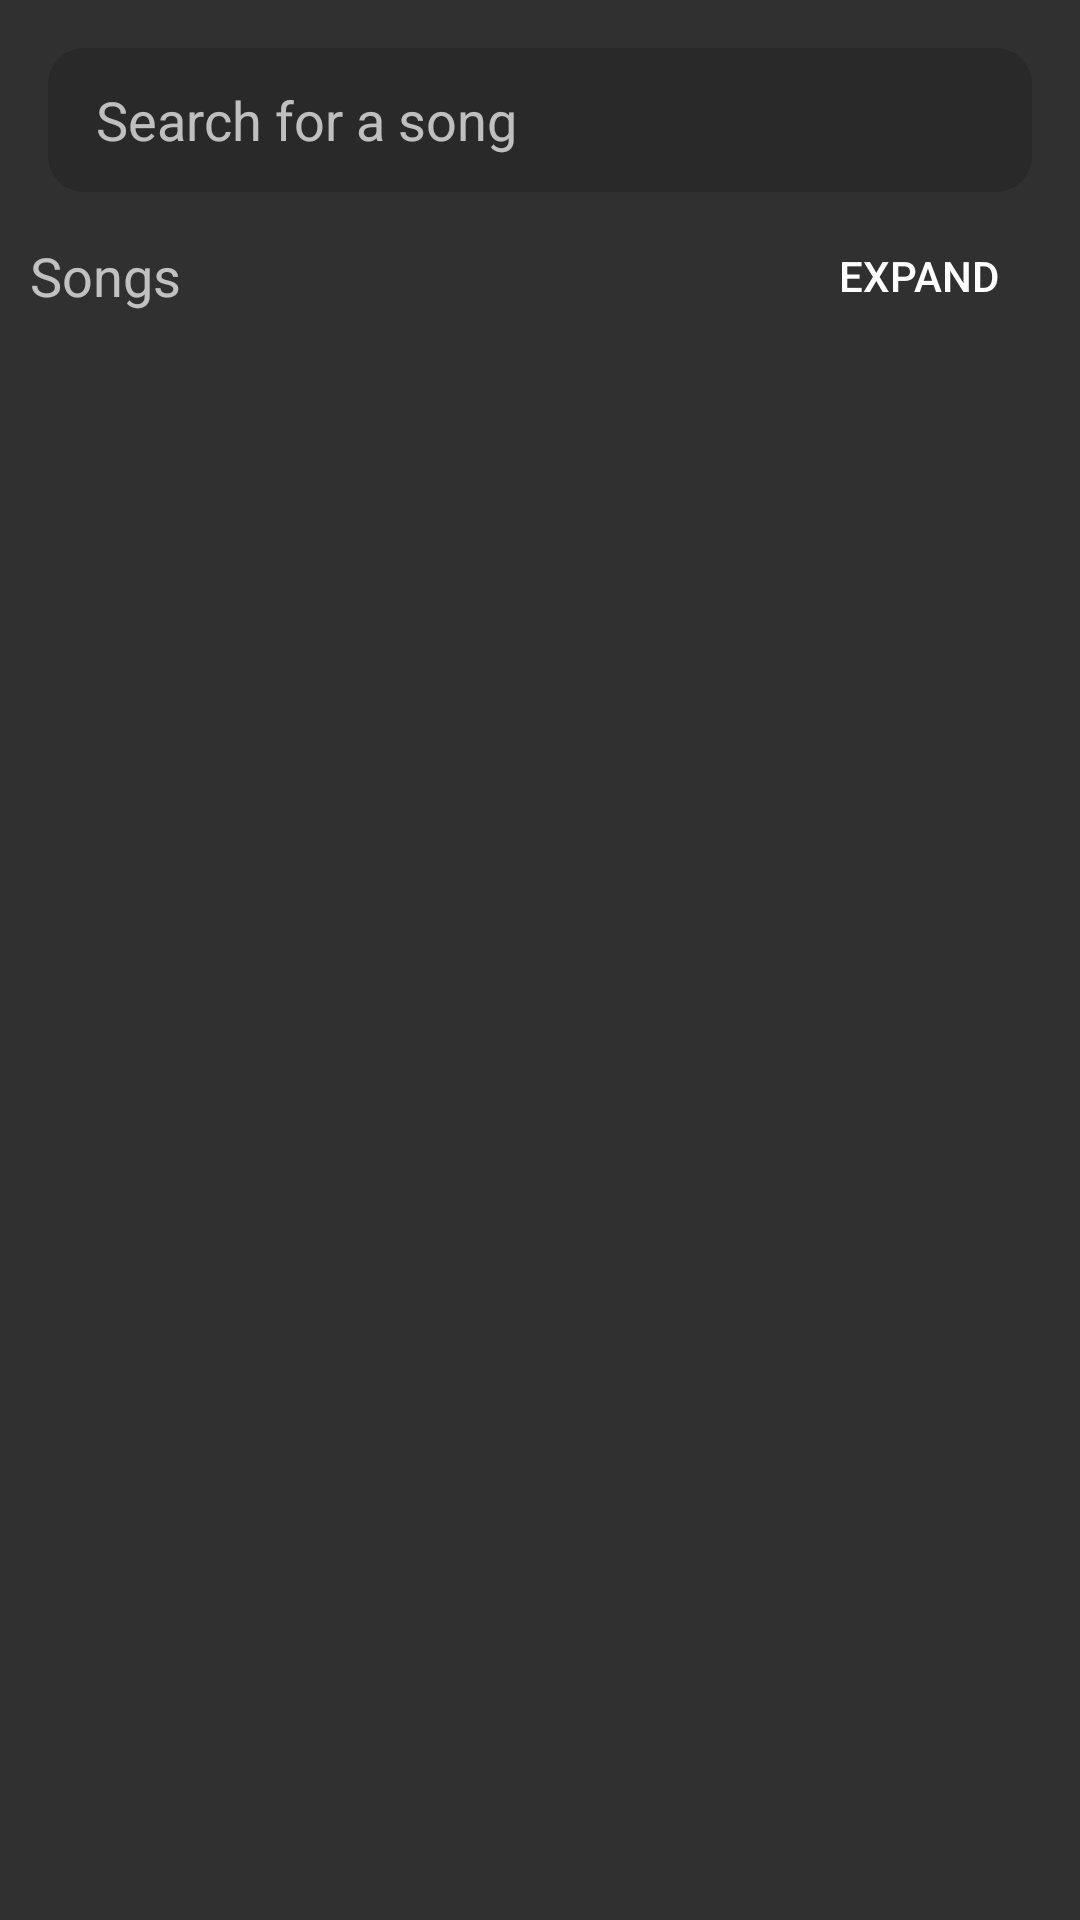

Reconstruct the res/layout file that produces this screen, plus the resources it refers to.
<!-- AndroidManifest.xml: application theme Theme.MusicApplication -->
<!-- res/layout/fragment_template.xml -->
<?xml version="1.0" encoding="utf-8"?>
<androidx.constraintlayout.widget.ConstraintLayout xmlns:android="http://schemas.android.com/apk/res/android"
    xmlns:app="http://schemas.android.com/apk/res-auto"
    xmlns:tools="http://schemas.android.com/tools"
    android:layout_width="match_parent"
    android:layout_height="match_parent"
    tools:context=".Fragments.BrowseFragment">

    <androidx.appcompat.widget.SearchView
        android:id="@+id/searchView"
        android:layout_width="0dp"
        android:layout_height="wrap_content"
        android:layout_marginStart="16dp"
        android:layout_marginTop="16dp"
        android:layout_marginEnd="16dp"
        android:background="@drawable/search_view_bg"
        app:closeIcon="@drawable/ic_close"
        app:iconifiedByDefault="false"
        app:layout_constraintEnd_toEndOf="parent"
        app:layout_constraintHorizontal_bias="0.5"
        app:layout_constraintStart_toStartOf="parent"
        app:layout_constraintTop_toTopOf="parent"
        app:queryBackground="@android:color/transparent"
        app:queryHint="Search for a song"
        app:searchHintIcon="@android:color/transparent"
        app:searchIcon="@drawable/ic_search">

    </androidx.appcompat.widget.SearchView>

    <androidx.constraintlayout.widget.ConstraintLayout
        android:id="@+id/content"
        android:layout_width="match_parent"
        android:layout_height="0dp"
        app:layout_constraintEnd_toEndOf="parent"
        app:layout_constraintStart_toStartOf="parent"
        app:layout_constraintTop_toBottomOf="@+id/searchView">

        <LinearLayout
            android:id="@+id/songsLinearLayout"
            android:layout_width="match_parent"
            android:layout_height="wrap_content"
            android:layout_marginTop="8dp"
            android:orientation="vertical"
            app:layout_constraintEnd_toEndOf="parent"
            app:layout_constraintStart_toStartOf="parent"
            app:layout_constraintTop_toTopOf="parent">

            <LinearLayout
                android:layout_width="match_parent"
                android:layout_height="match_parent"
                android:orientation="horizontal"
                android:paddingStart="10dp"
                android:paddingEnd="10dp">

                <TextView
                    android:id="@+id/songs"
                    android:layout_width="match_parent"
                    android:layout_height="match_parent"
                    android:layout_weight="1"
                    android:gravity="center_vertical"
                    android:text="Songs"
                    android:textSize="18sp" />

                <Button
                    android:id="@+id/buttonExpandSongs"
                    android:layout_width="wrap_content"
                    android:layout_height="40dp"
                    android:background="@android:color/transparent"
                    android:text="Expand" />

            </LinearLayout>

            <androidx.recyclerview.widget.RecyclerView
                android:id="@+id/songsRecyclerView"
                android:layout_width="match_parent"
                android:layout_height="155dp" />
        </LinearLayout>

        <LinearLayout
            android:id="@+id/albumsLinearLayout"
            android:layout_width="match_parent"
            android:layout_height="wrap_content"
            android:layout_marginTop="8dp"
            android:orientation="vertical"
            android:visibility="gone"
            app:layout_constraintEnd_toEndOf="parent"
            app:layout_constraintStart_toStartOf="parent"
            app:layout_constraintTop_toBottomOf="@+id/songsLinearLayout">

            <LinearLayout
                android:layout_width="match_parent"
                android:layout_height="match_parent"
                android:orientation="horizontal"
                android:paddingStart="10dp"
                android:paddingEnd="10dp">

                <TextView
                    android:id="@+id/albums"
                    android:layout_width="match_parent"
                    android:layout_height="match_parent"
                    android:layout_weight="1"
                    android:gravity="center_vertical"
                    android:text="Albums"
                    android:textSize="18sp" />

                <Button
                    android:id="@+id/buttonExpandAlbums"
                    android:layout_width="wrap_content"
                    android:layout_height="40dp"
                    android:background="@android:color/transparent"
                    android:text="Expand" />

            </LinearLayout>

            <androidx.recyclerview.widget.RecyclerView
                android:id="@+id/albumsRecyclerView"
                android:layout_width="match_parent"
                android:layout_height="155dp" />

        </LinearLayout>

    </androidx.constraintlayout.widget.ConstraintLayout>

    <TextView
        android:id="@+id/firstEmptyView"
        android:layout_width="wrap_content"
        android:layout_height="wrap_content"
        android:text="It seems empty here... "
        android:textSize="20sp"
        android:visibility="gone"
        app:layout_constraintBottom_toBottomOf="parent"
        app:layout_constraintEnd_toEndOf="@+id/searchView"
        app:layout_constraintStart_toStartOf="@+id/searchView"
        app:layout_constraintTop_toBottomOf="@+id/searchView"
        app:layout_constraintVertical_bias="0.42000002" />

    <TextView
        android:id="@+id/secondEmptyView"
        android:layout_width="wrap_content"
        android:layout_height="wrap_content"
        android:text="Add songs from browse"
        android:textSize="20sp"
        android:visibility="gone"
        app:layout_constraintEnd_toEndOf="@+id/firstEmptyView"
        app:layout_constraintStart_toStartOf="@+id/firstEmptyView"
        app:layout_constraintTop_toBottomOf="@+id/firstEmptyView" />

</androidx.constraintlayout.widget.ConstraintLayout>
<!-- resources referenced by this layout -->
<resources>
  <!-- drawable search_view_bg (drawable) -->
  <?xml version="1.0" encoding="utf-8"?>
  <shape
      xmlns:android="http://schemas.android.com/apk/res/android">
  
      <corners android:radius="12dp" />
      <solid android:color="#26000000"></solid>
  </shape>
  <style name="Theme.MusicApplication" parent="Base.Theme.MusicApplication" />
  <style name="Base.Theme.MusicApplication" parent="Theme.AppCompat.NoActionBar">
          <item name="colorPrimaryDark">@android:color/black</item>
          <item name="elevation">0dp</item>
          <item name="colorPrimary">@android:color/transparent</item>
          <item name="android:editTextColor">@color/white</item>
      </style>
  <color name="white">#FFFFFFFF</color>
</resources>
